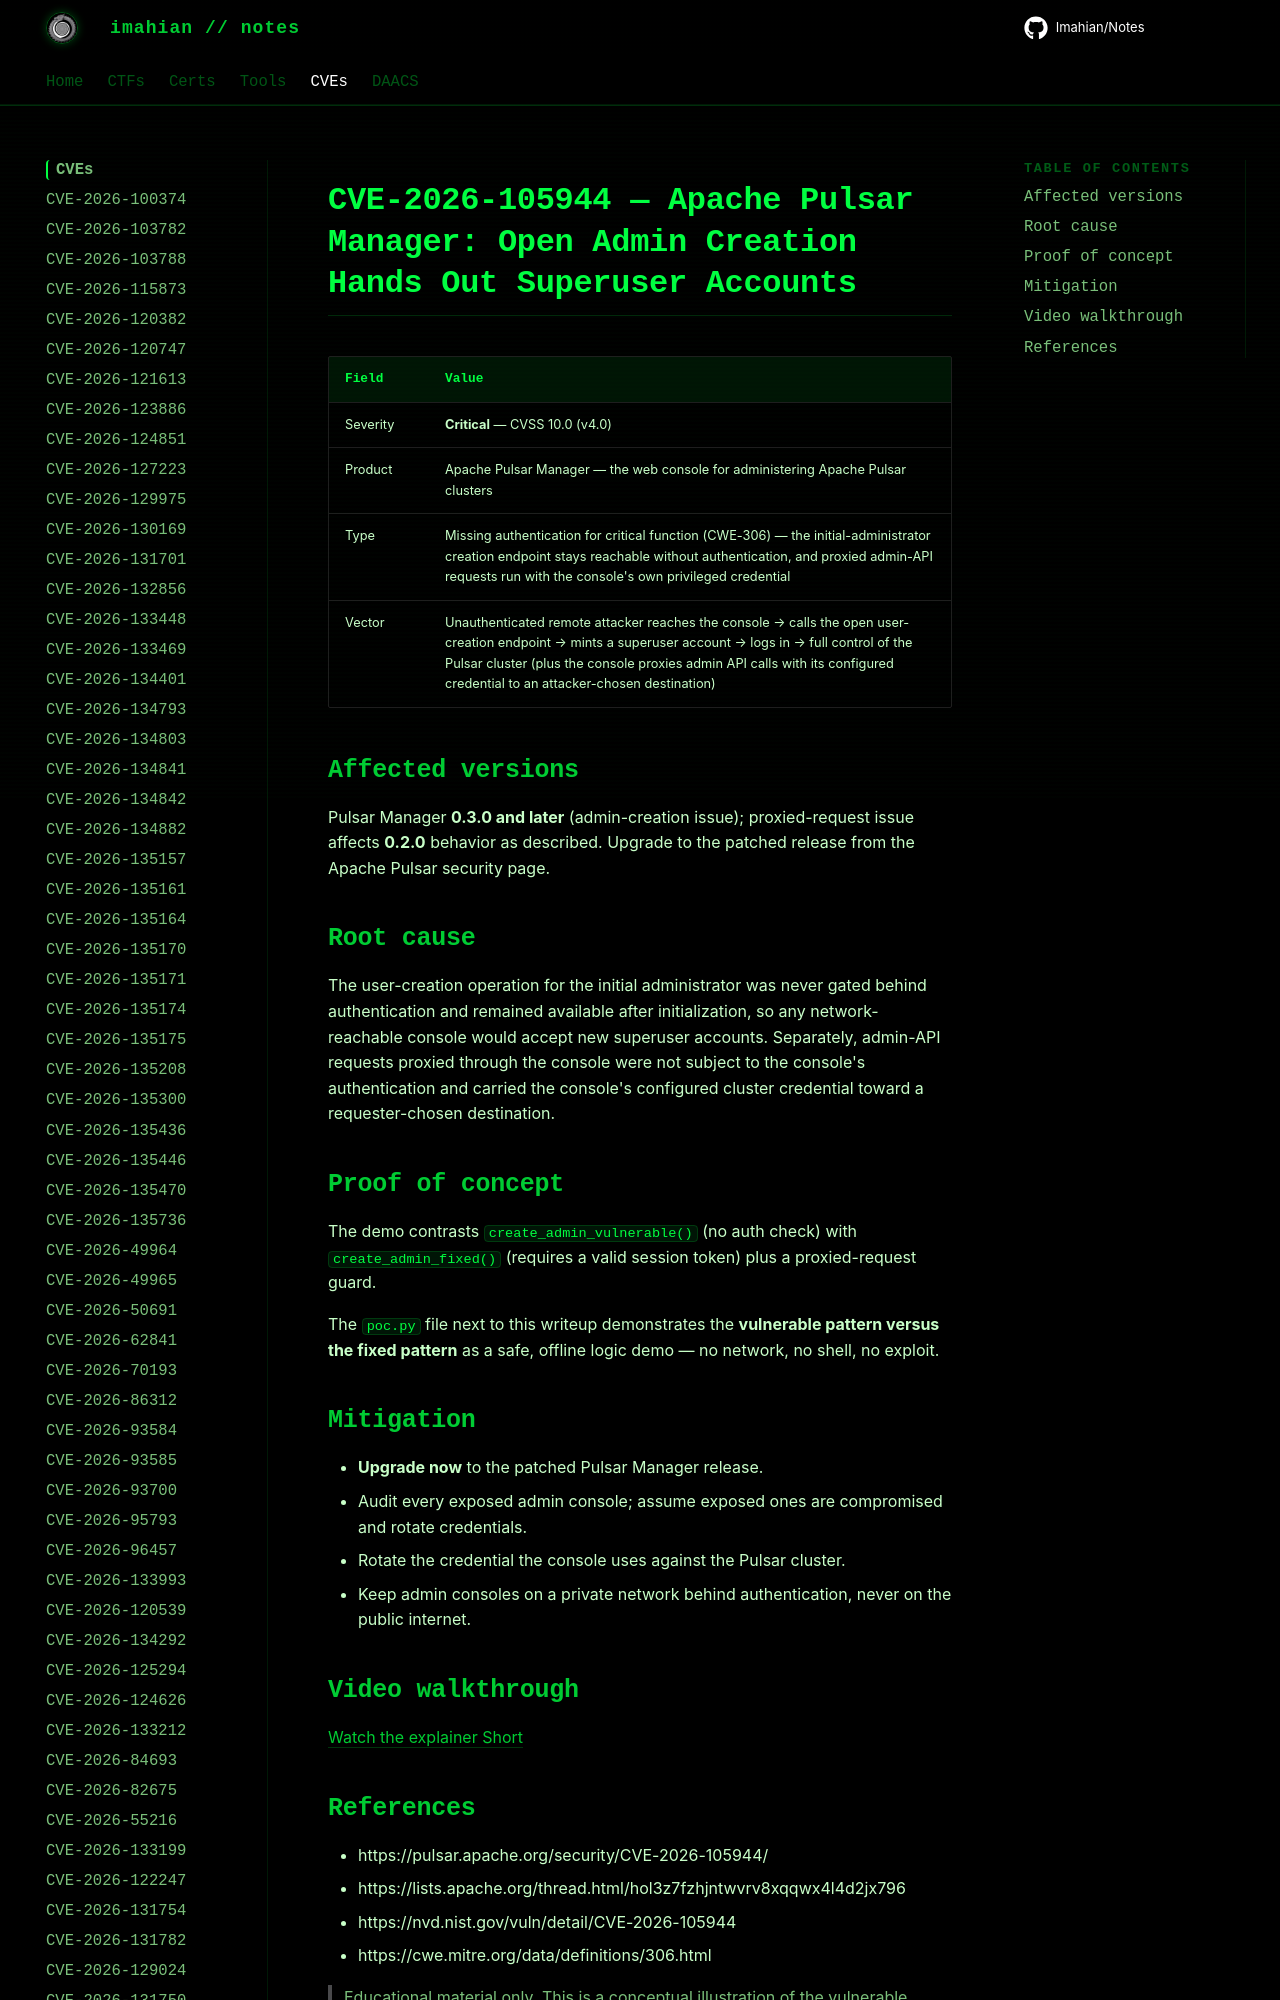

repository: Imahian/Notes · page: CVEs/CVE-2026-105944/index.html · generator: mkdocs

# CVE-2026-105944 — Apache Pulsar Manager: Open Admin Creation Hands Out Superuser Accounts

| Field | Value |
|---|---|
| Severity | **Critical** — CVSS 10.0 (v4.0) |
| Product | Apache Pulsar Manager — the web consol
